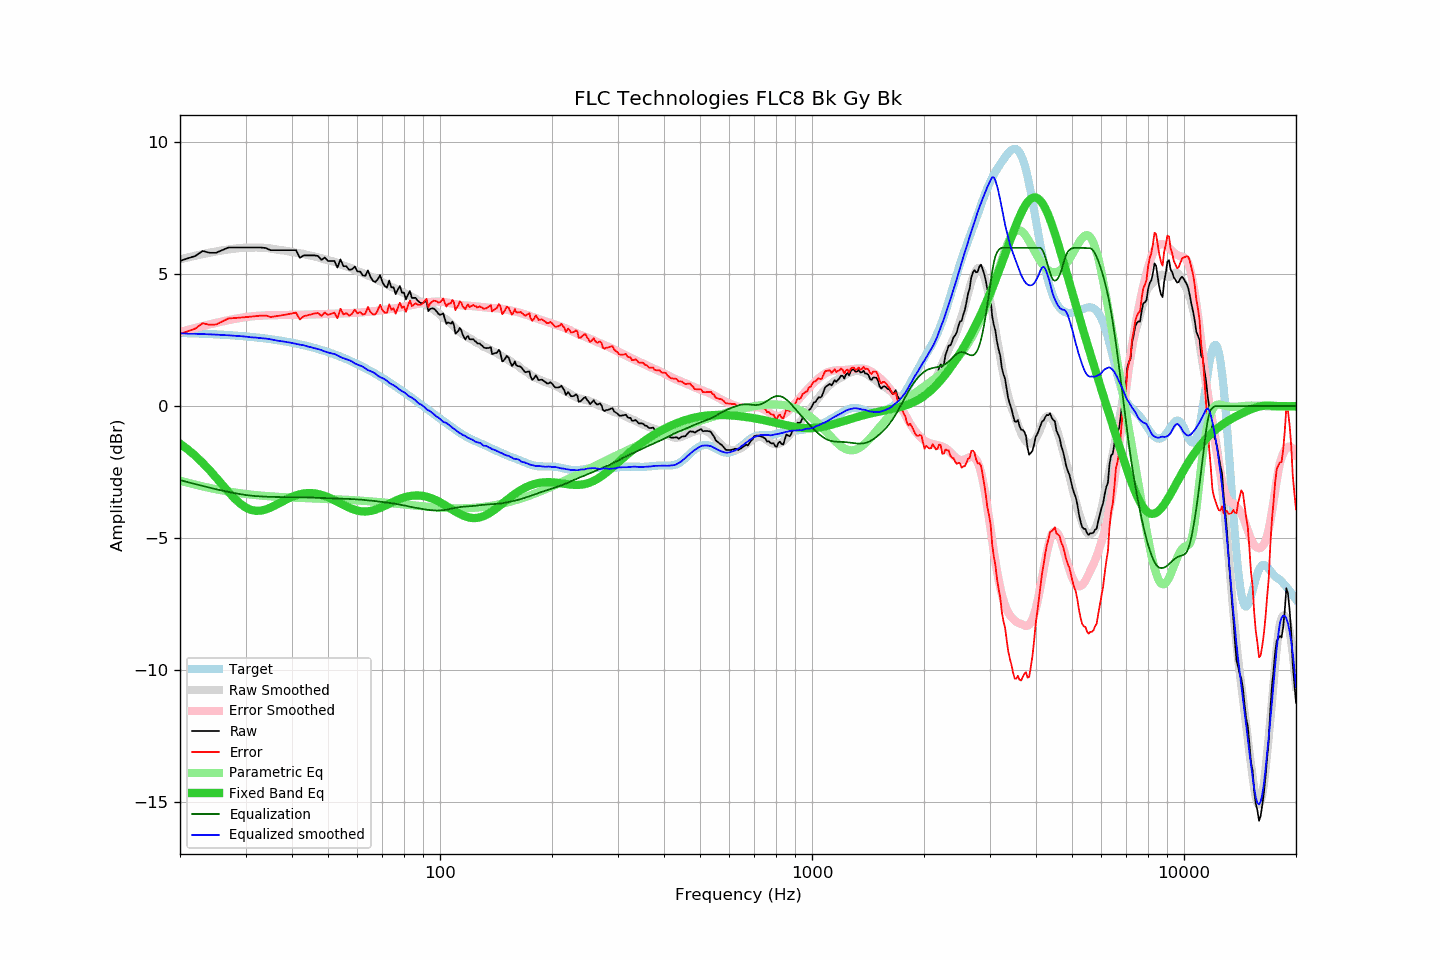

The data file committed next to this chart (first rows):
frequency, raw, error, smoothed, error_smoothed, equalization, parametric_eq, equalized_raw, equalized_smoothed, target
20, 5.50, 2.73, 5.56, 2.81, -2.81, -1.43, 2.69, 2.76, 2.77
21, 5.60, 2.84, 5.64, 2.89, -2.89, -1.65, 2.71, 2.75, 2.76
22, 5.69, 2.94, 5.70, 2.96, -2.96, -1.89, 2.73, 2.74, 2.75
23, 5.88, 3.14, 5.76, 3.03, -3.03, -2.15, 2.85, 2.73, 2.74
24, 5.81, 3.08, 5.82, 3.10, -3.10, -2.43, 2.72, 2.72, 2.73
25, 5.81, 3.09, 5.86, 3.15, -3.15, -2.71, 2.66, 2.71, 2.72
26, 5.91, 3.21, 5.90, 3.21, -3.21, -2.99, 2.70, 2.70, 2.71
27, 6.01, 3.32, 5.94, 3.26, -3.26, -3.26, 2.75, 2.68, 2.69
28, 6.01, 3.34, 5.97, 3.30, -3.30, -3.50, 2.71, 2.67, 2.68
29, 6.01, 3.35, 5.99, 3.34, -3.34, -3.70, 2.67, 2.65, 2.66
30, 6.01, 3.37, 6.01, 3.37, -3.37, -3.84, 2.64, 2.63, 2.64
31, 6.01, 3.39, 6.00, 3.40, -3.40, -3.94, 2.61, 2.61, 2.62
32, 6.01, 3.41, 6.01, 3.42, -3.42, -3.97, 2.60, 2.60, 2.60
33, 6.01, 3.43, 6.00, 3.43, -3.43, -3.97, 2.58, 2.57, 2.58
34, 5.99, 3.43, 6.00, 3.44, -3.44, -3.92, 2.55, 2.56, 2.56
35, 5.91, 3.38, 5.98, 3.44, -3.44, -3.85, 2.47, 2.53, 2.54
36, 5.91, 3.40, 5.95, 3.45, -3.45, -3.77, 2.46, 2.50, 2.51
37, 5.91, 3.43, 5.92, 3.45, -3.45, -3.68, 2.46, 2.47, 2.49
38, 5.91, 3.45, 5.90, 3.45, -3.45, -3.59, 2.46, 2.45, 2.46
39, 5.91, 3.48, 5.87, 3.45, -3.45, -3.51, 2.46, 2.42, 2.43
40, 5.91, 3.51, 5.85, 3.45, -3.45, -3.44, 2.46, 2.39, 2.40
41, 5.91, 3.54, 5.82, 3.46, -3.46, -3.39, 2.45, 2.36, 2.37
42, 5.62, 3.28, 5.79, 3.46, -3.46, -3.35, 2.16, 2.33, 2.34
43, 5.71, 3.40, 5.77, 3.46, -3.46, -3.32, 2.25, 2.31, 2.31
44, 5.71, 3.44, 5.73, 3.47, -3.47, -3.30, 2.24, 2.26, 2.27
45, 5.71, 3.47, 5.70, 3.47, -3.47, -3.30, 2.24, 2.23, 2.24
46, 5.71, 3.51, 5.67, 3.48, -3.48, -3.31, 2.24, 2.19, 2.20
47, 5.69, 3.53, 5.64, 3.48, -3.48, -3.34, 2.21, 2.16, 2.16
48, 5.54, 3.42, 5.60, 3.48, -3.48, -3.37, 2.06, 2.12, 2.13
49, 5.63, 3.55, 5.56, 3.49, -3.49, -3.41, 2.14, 2.07, 2.09
50, 5.50, 3.46, 5.53, 3.49, -3.49, -3.46, 2.01, 2.03, 2.05
51, 5.50, 3.50, 5.50, 3.50, -3.50, -3.51, 2.00, 2.00, 2.00
52, 5.50, 3.54, 5.47, 3.50, -3.50, -3.57, 2.00, 1.97, 1.96
53, 5.25, 3.33, 5.43, 3.51, -3.51, -3.63, 1.75, 1.92, 1.92
54, 5.56, 3.69, 5.37, 3.51, -3.51, -3.69, 2.05, 1.86, 1.87
55, 5.30, 3.48, 5.33, 3.52, -3.52, -3.75, 1.79, 1.81, 1.83
56, 5.30, 3.52, 5.30, 3.52, -3.52, -3.81, 1.78, 1.78, 1.78
57, 5.16, 3.43, 5.26, 3.52, -3.52, -3.86, 1.64, 1.74, 1.73
58, 5.18, 3.50, 5.22, 3.53, -3.53, -3.90, 1.65, 1.69, 1.69
59, 5.29, 3.66, 5.15, 3.54, -3.54, -3.94, 1.75, 1.62, 1.64
60, 5.10, 3.51, 5.12, 3.54, -3.54, -3.97, 1.56, 1.57, 1.59
61, 5.10, 3.56, 5.08, 3.55, -3.55, -3.99, 1.55, 1.53, 1.54
62, 4.95, 3.46, 5.05, 3.55, -3.55, -4.00, 1.40, 1.49, 1.49
63, 4.94, 3.51, 4.99, 3.57, -3.57, -4.00, 1.38, 1.43, 1.44
64, 5.14, 3.76, 4.94, 3.58, -3.58, -3.99, 1.56, 1.36, 1.38
65, 4.90, 3.57, 4.91, 3.59, -3.59, -3.98, 1.32, 1.32, 1.33
66, 4.75, 3.47, 4.88, 3.59, -3.59, -3.96, 1.16, 1.29, 1.28
67, 4.70, 3.48, 4.83, 3.60, -3.60, -3.93, 1.10, 1.23, 1.23
68, 4.80, 3.63, 4.77, 3.62, -3.62, -3.90, 1.19, 1.15, 1.17
69, 4.96, 3.84, 4.73, 3.63, -3.63, -3.86, 1.33, 1.10, 1.12
70, 4.70, 3.64, 4.69, 3.64, -3.64, -3.83, 1.06, 1.06, 1.07
71, 4.55, 3.54, 4.66, 3.65, -3.65, -3.79, 0.91, 1.02, 1.01
72, 4.49, 3.53, 4.62, 3.66, -3.66, -3.74, 0.83, 0.96, 0.96
73, 4.76, 3.86, 4.56, 3.67, -3.67, -3.70, 1.09, 0.88, 0.90
74, 4.50, 3.65, 4.51, 3.69, -3.69, -3.66, 0.82, 0.83, 0.85
75, 4.50, 3.71, 4.49, 3.70, -3.70, -3.63, 0.81, 0.79, 0.80
76, 4.24, 3.50, 4.45, 3.71, -3.71, -3.59, 0.53, 0.74, 0.74
77, 4.41, 3.73, 4.41, 3.72, -3.72, -3.55, 0.69, 0.68, 0.69
78, 4.55, 3.92, 4.36, 3.74, -3.74, -3.52, 0.81, 0.62, 0.63
79, 4.30, 3.72, 4.32, 3.75, -3.75, -3.49, 0.55, 0.56, 0.58
... 553 more rows
